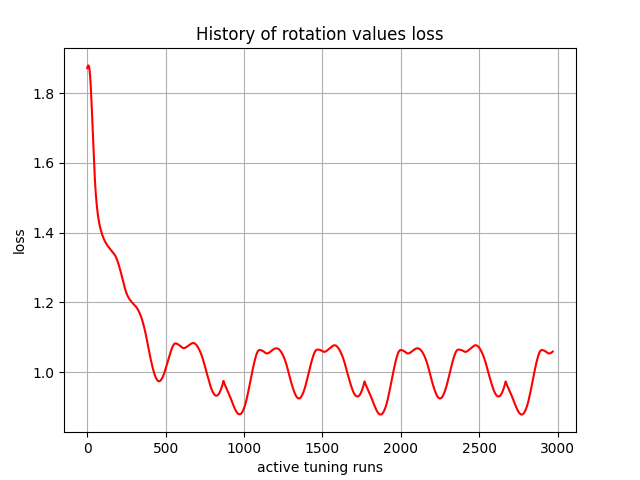

The data file committed next to this chart (first rows):
, 0
0, 1.871
1, 1.873
2, 1.875
3, 1.876
4, 1.877
5, 1.878
6, 1.879
7, 1.879
8, 1.879
9, 1.878
10, 1.877
11, 1.875
12, 1.873
13, 1.871
14, 1.868
15, 1.864
16, 1.86
17, 1.855
18, 1.849
19, 1.843
20, 1.837
21, 1.829
22, 1.821
23, 1.813
24, 1.804
25, 1.795
26, 1.785
27, 1.775
28, 1.764
29, 1.753
30, 1.742
31, 1.731
32, 1.72
33, 1.708
34, 1.697
35, 1.685
36, 1.674
37, 1.663
38, 1.652
39, 1.641
40, 1.63
41, 1.62
42, 1.61
43, 1.6
44, 1.591
45, 1.582
46, 1.573
47, 1.564
48, 1.556
49, 1.548
50, 1.541
51, 1.533
52, 1.526
53, 1.52
54, 1.514
55, 1.507
56, 1.502
57, 1.496
58, 1.491
59, 1.486
... 2,910 more rows
